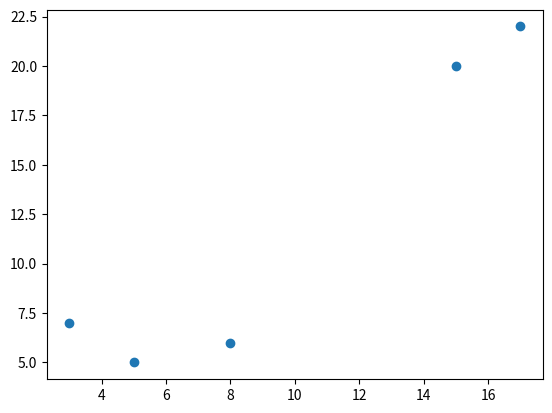

This figure's Python source:




import numpy as np
import pandas as pd
import matplotlib.pyplot as plt


x1 = np.array([8])
y1 = np.array([6])


x2 = np.array([5])
y2 = np.array([5])


x3 = np.array([3])
y3 = np.array([7])



x4 = np.array([15])
y4 = np.array([20])


x5 = np.array([17])

y5 = np.array([22])


x = np.concatenate((x1,x2,x3,x4,x5))
y = np.concatenate((y1,y2,y3,y4,y5))


dictionary = {"x":x,"y":y}
data = pd.DataFrame(dictionary)

plt.scatter(data.x,data.y)
plt.show()


